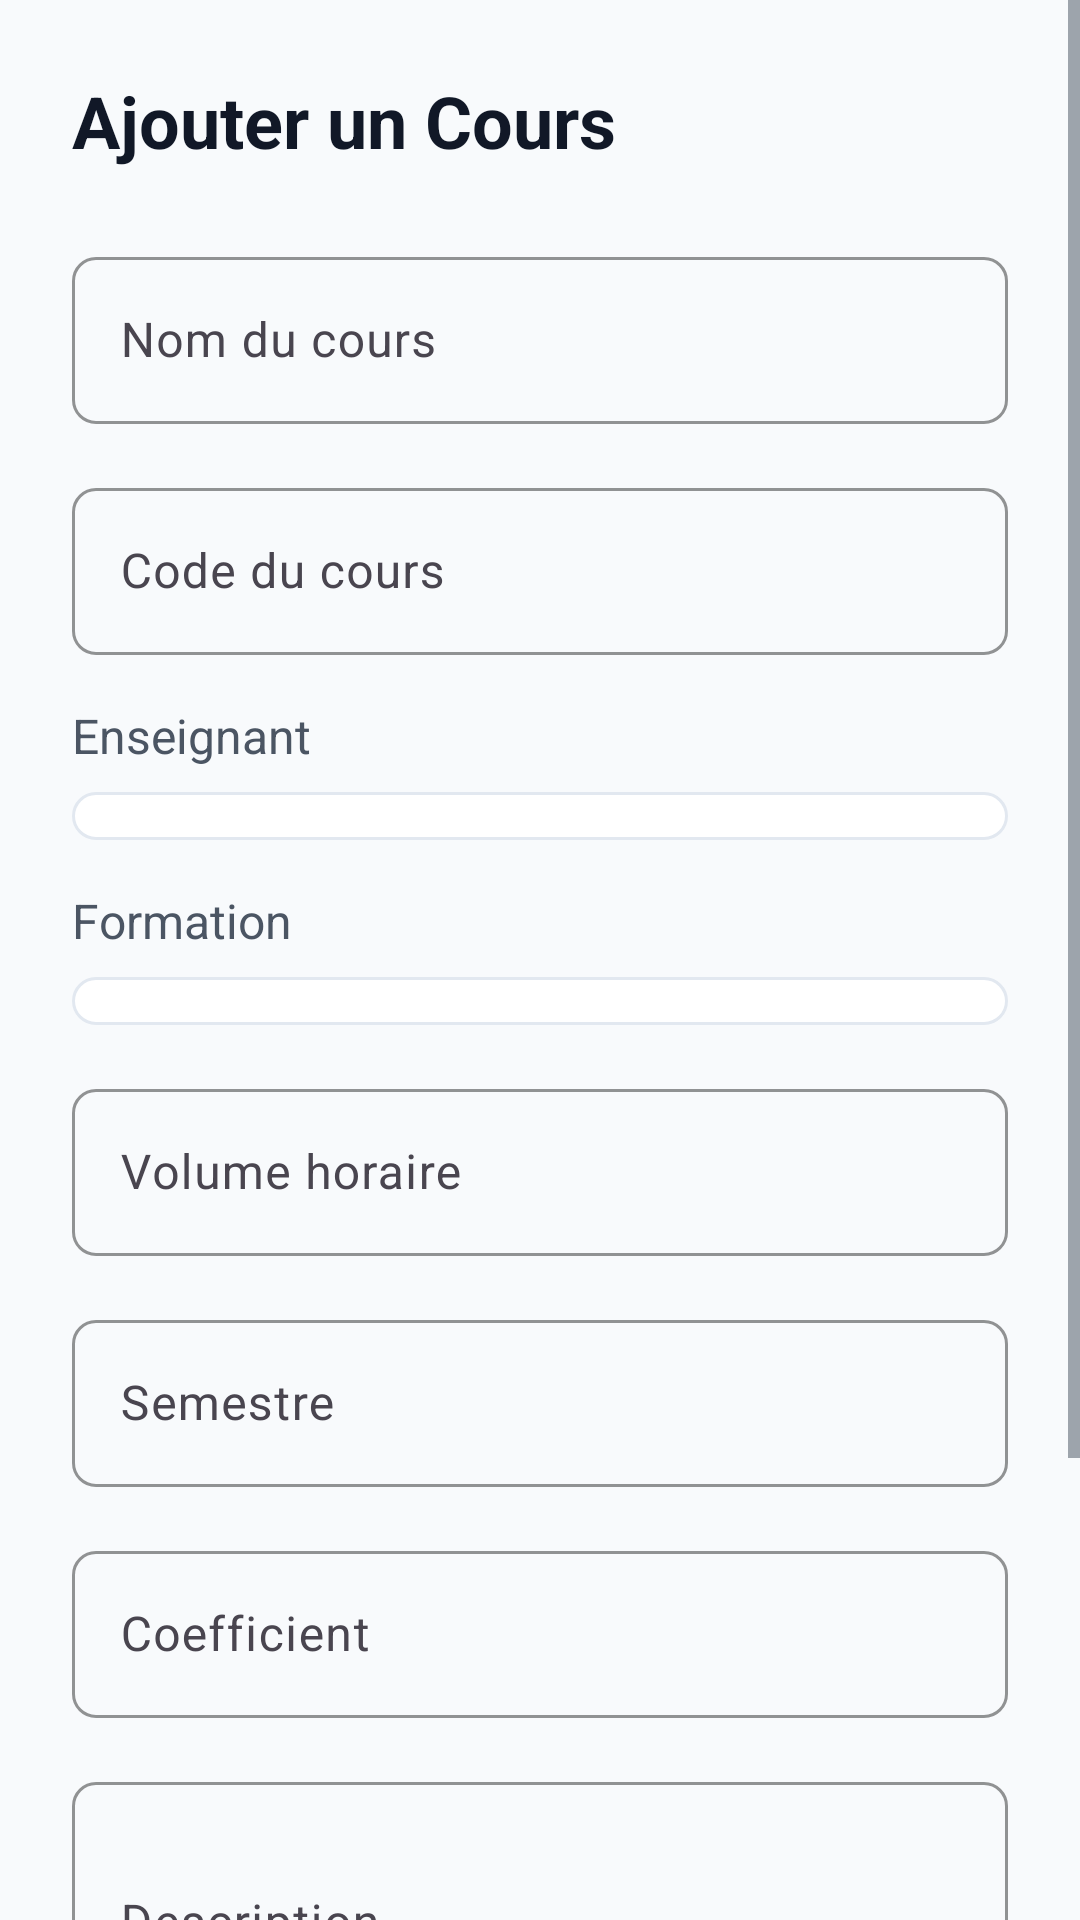

Reconstruct the res/layout file that produces this screen, plus the resources it refers to.
<!-- AndroidManifest.xml: application theme Theme.EduCampus -->
<!-- res/layout/activity_admin_cours_form.xml -->
<?xml version="1.0" encoding="utf-8"?>
<ScrollView xmlns:android="http://schemas.android.com/apk/res/android"
    android:layout_width="match_parent"
    android:layout_height="match_parent">

    <LinearLayout
        android:layout_width="match_parent"
        android:layout_height="wrap_content"
        android:orientation="vertical"
        android:padding="@dimen/spacing_large"
        android:background="@color/background_main">

        <TextView
            android:id="@+id/tvFormTitle"
            style="@style/TextTitle"
            android:layout_width="wrap_content"
            android:layout_height="wrap_content"
            android:text="Ajouter un Cours"
            android:textSize="@dimen/text_size_h2"
            android:layout_marginBottom="@dimen/spacing_large" />

        <com.google.android.material.textfield.TextInputLayout
            style="@style/Widget.EduCampus.TextInputLayout"
            android:layout_width="match_parent"
            android:layout_height="wrap_content"
            android:layout_marginBottom="@dimen/spacing_medium"
            android:hint="Nom du cours">

            <com.google.android.material.textfield.TextInputEditText
                android:id="@+id/etNomCours"
                android:layout_width="match_parent"
                android:layout_height="wrap_content"
                android:inputType="text" />
        </com.google.android.material.textfield.TextInputLayout>

        <com.google.android.material.textfield.TextInputLayout
            style="@style/Widget.EduCampus.TextInputLayout"
            android:layout_width="match_parent"
            android:layout_height="wrap_content"
            android:layout_marginBottom="@dimen/spacing_medium"
            android:hint="Code du cours">

            <com.google.android.material.textfield.TextInputEditText
                android:id="@+id/etCode"
                android:layout_width="match_parent"
                android:layout_height="wrap_content"
                android:inputType="text" />
        </com.google.android.material.textfield.TextInputLayout>

        <TextView
            style="@style/TextSubtitle"
            android:layout_width="wrap_content"
            android:layout_height="wrap_content"
            android:text="Enseignant"
            android:layout_marginBottom="@dimen/spacing_small" />

        <Spinner
            android:id="@+id/spinnerEnseignant"
            android:layout_width="match_parent"
            android:layout_height="wrap_content"
            android:layout_marginBottom="@dimen/spacing_medium"
            android:padding="@dimen/spacing_small"
            android:background="@drawable/bg_search_field" />

        <TextView
            style="@style/TextSubtitle"
            android:layout_width="wrap_content"
            android:layout_height="wrap_content"
            android:text="Formation"
            android:layout_marginBottom="@dimen/spacing_small" />

        <Spinner
            android:id="@+id/spinnerFormation"
            android:layout_width="match_parent"
            android:layout_height="wrap_content"
            android:layout_marginBottom="@dimen/spacing_medium"
            android:padding="@dimen/spacing_small"
            android:background="@drawable/bg_search_field" />

        <com.google.android.material.textfield.TextInputLayout
            style="@style/Widget.EduCampus.TextInputLayout"
            android:layout_width="match_parent"
            android:layout_height="wrap_content"
            android:layout_marginBottom="@dimen/spacing_medium"
            android:hint="Volume horaire">

            <com.google.android.material.textfield.TextInputEditText
                android:id="@+id/etVolumeHoraire"
                android:layout_width="match_parent"
                android:layout_height="wrap_content"
                android:inputType="number" />
        </com.google.android.material.textfield.TextInputLayout>

        <com.google.android.material.textfield.TextInputLayout
            style="@style/Widget.EduCampus.TextInputLayout"
            android:layout_width="match_parent"
            android:layout_height="wrap_content"
            android:layout_marginBottom="@dimen/spacing_medium"
            android:hint="Semestre">

            <com.google.android.material.textfield.TextInputEditText
                android:id="@+id/etSemestre"
                android:layout_width="match_parent"
                android:layout_height="wrap_content"
                android:inputType="text" />
        </com.google.android.material.textfield.TextInputLayout>

        <com.google.android.material.textfield.TextInputLayout
            style="@style/Widget.EduCampus.TextInputLayout"
            android:layout_width="match_parent"
            android:layout_height="wrap_content"
            android:layout_marginBottom="@dimen/spacing_medium"
            android:hint="Coefficient">

            <com.google.android.material.textfield.TextInputEditText
                android:id="@+id/etCoefficient"
                android:layout_width="match_parent"
                android:layout_height="wrap_content"
                android:inputType="numberDecimal" />
        </com.google.android.material.textfield.TextInputLayout>

        <com.google.android.material.textfield.TextInputLayout
            style="@style/Widget.EduCampus.TextInputLayout"
            android:layout_width="match_parent"
            android:layout_height="wrap_content"
            android:layout_marginBottom="@dimen/spacing_large"
            android:hint="Description">

            <com.google.android.material.textfield.TextInputEditText
                android:id="@+id/etDescription"
                android:layout_width="match_parent"
                android:layout_height="wrap_content"
                android:inputType="textMultiLine"
                android:minLines="3" />
        </com.google.android.material.textfield.TextInputLayout>

        <com.google.android.material.button.MaterialButton
            android:id="@+id/btnSave"
            style="@style/Widget.EduCampus.Button"
            android:layout_width="match_parent"
            android:layout_height="wrap_content"
            android:text="Enregistrer"
            android:padding="@dimen/spacing_medium" />

        <com.google.android.material.button.MaterialButton
            android:id="@+id/btnCancel"
            style="@style/Widget.EduCampus.Button.Secondary"
            android:layout_width="match_parent"
            android:layout_height="wrap_content"
            android:text="Annuler"
            android:layout_marginTop="@dimen/spacing_small" />

    </LinearLayout>

</ScrollView>
<!-- resources referenced by this layout -->
<resources>
  <color name="background_main">#F8FAFC</color>
  <dimen name="spacing_large">24dp</dimen>
  <dimen name="spacing_medium">16dp</dimen>
  <dimen name="spacing_small">8dp</dimen>
  <dimen name="text_size_h2">24sp</dimen>
  <!-- drawable bg_search_field (drawable) -->
  <?xml version="1.0" encoding="utf-8"?>
  <shape xmlns:android="http://schemas.android.com/apk/res/android">
      <solid android:color="@color/white" />
      <corners android:radius="@dimen/spacing_small" />
      <stroke
          android:width="1dp"
          android:color="@color/divider" />
  </shape>
  <style name="TextSubtitle" parent="TextAppearance.Material3.TitleLarge">
          <item name="android:textColor">@color/text_secondary</item>
          <item name="android:textSize">@dimen/text_size_body</item>
      </style>
  <style name="TextTitle" parent="TextAppearance.Material3.HeadlineLarge">
          <item name="android:textStyle">bold</item>
          <item name="android:textColor">@color/text_primary</item>
          <item name="android:textSize">@dimen/text_size_h1</item>
      </style>
  <style name="Widget.EduCampus.Button" parent="Widget.Material3.Button">
          <item name="shapeAppearance">@style/ShapeAppearance.EduCampus.Button</item>
          <item name="android:insetTop">0dp</item>
          <item name="android:insetBottom">0dp</item>
      </style>
  <style name="Widget.EduCampus.Button.Secondary" parent="Widget.Material3.Button">
          <item name="backgroundTint">@color/brand_secondary</item>
          <item name="shapeAppearance">@style/ShapeAppearance.EduCampus.Button</item>
          <item name="android:insetTop">0dp</item>
          <item name="android:insetBottom">0dp</item>
      </style>
  <style name="Widget.EduCampus.TextInputLayout" parent="Widget.Material3.TextInputLayout.OutlinedBox">
          <item name="boxStrokeColor">@color/brand_primary</item>
          <item name="hintTextColor">@color/brand_primary</item>
          <item name="shapeAppearance">@style/ShapeAppearance.EduCampus.SmallComponent</item>
      </style>
  <style name="Theme.EduCampus" parent="Base.Theme.EduCampus" />
  <color name="white">#FFFFFFFF</color>
  <color name="divider">#E2E8F0</color>
  <color name="text_secondary">#4B5563</color>
  <dimen name="text_size_body">16sp</dimen>
  <color name="text_primary">#111827</color>
  <dimen name="text_size_h1">32sp</dimen>
  <style name="ShapeAppearance.EduCampus.Button" parent="ShapeAppearance.Material3.SmallComponent">
          <item name="cornerSize">@dimen/button_corner_radius</item>
      </style>
  <color name="brand_secondary">#0F766E</color>
  <color name="brand_primary">#2563EB</color>
  <style name="ShapeAppearance.EduCampus.SmallComponent" parent="ShapeAppearance.Material3.SmallComponent">
          <item name="cornerSize">@dimen/spacing_small</item>
      </style>
  <style name="Base.Theme.EduCampus" parent="Theme.Material3.DayNight.NoActionBar">
          
          <item name="colorPrimary">@color/brand_primary</item>
          <item name="colorOnPrimary">@color/white</item>
          <item name="colorSecondary">@color/brand_secondary</item>
          <item name="colorOnSecondary">@color/white</item>
          <item name="colorTertiary">@color/brand_accent</item>
          <item name="colorOnTertiary">@color/white</item>
  
          
          <item name="android:windowBackground">@color/background_main</item>
          <item name="colorSurface">@color/background_card</item>
  
          
          <item name="android:textColorPrimary">@color/text_primary</item>
          <item name="android:textColorSecondary">@color/text_secondary</item>
      </style>
  <dimen name="button_corner_radius">8dp</dimen>
  <color name="brand_accent">#F59E0B</color>
  <color name="background_card">#FFFFFF</color>
</resources>
